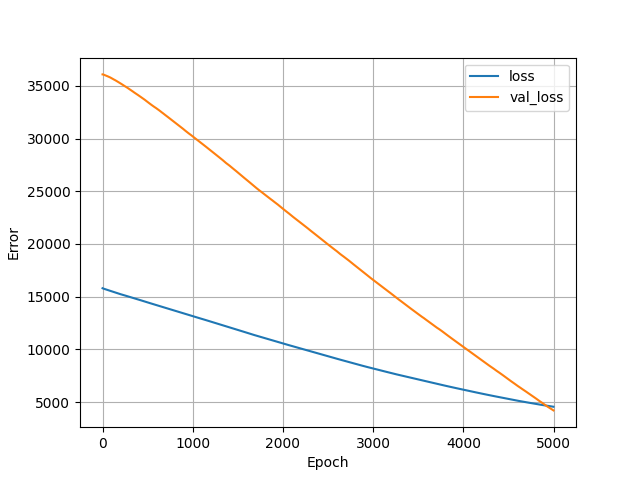

Source data for this figure (header and first rows):
, loss, val_loss, epoch
0, 15803, 36079, 0
1, 15799, 36079, 1
2, 15795, 36078, 2
3, 15791, 36075, 3
4, 15788, 36074, 4
5, 15784, 36072, 5
6, 15780, 36069, 6
7, 15777, 36068, 7
8, 15773, 36067, 8
9, 15770, 36064, 9
10, 15767, 36062, 10
11, 15764, 36060, 11
12, 15761, 36056, 12
13, 15758, 36052, 13
14, 15755, 36049, 14
15, 15751, 36045, 15
16, 15748, 36042, 16
17, 15745, 36039, 17
18, 15742, 36036, 18
19, 15739, 36033, 19
20, 15735, 36031, 20
21, 15732, 36027, 21
22, 15729, 36023, 22
23, 15727, 36019, 23
24, 15724, 36017, 24
25, 15721, 36014, 25
26, 15718, 36010, 26
27, 15715, 36007, 27
28, 15712, 36004, 28
29, 15709, 36000, 29
30, 15706, 35996, 30
31, 15703, 35992, 31
32, 15700, 35988, 32
33, 15698, 35983, 33
34, 15695, 35979, 34
35, 15692, 35976, 35
36, 15689, 35973, 36
37, 15686, 35969, 37
38, 15683, 35965, 38
39, 15680, 35962, 39
40, 15677, 35959, 40
41, 15675, 35955, 41
42, 15671, 35953, 42
43, 15669, 35949, 43
44, 15666, 35945, 44
45, 15663, 35943, 45
46, 15659, 35941, 46
47, 15657, 35938, 47
48, 15654, 35936, 48
49, 15651, 35933, 49
50, 15648, 35928, 50
51, 15645, 35924, 51
52, 15642, 35921, 52
53, 15639, 35917, 53
54, 15636, 35912, 54
55, 15633, 35908, 55
56, 15631, 35904, 56
57, 15628, 35899, 57
58, 15625, 35894, 58
59, 15622, 35889, 59
... 4,940 more rows
